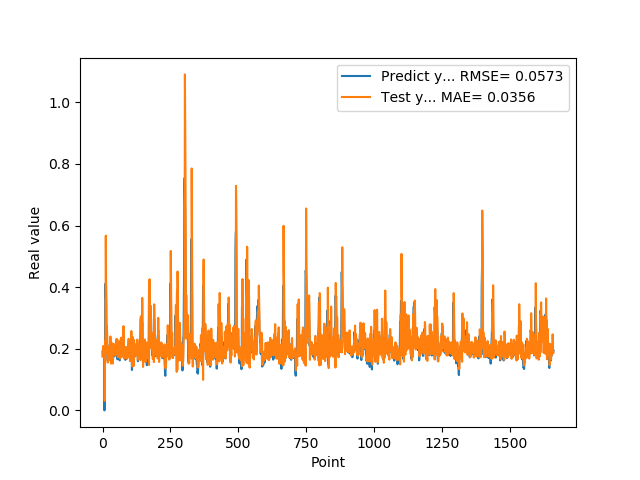

Source data for this figure (header and first rows):
1.905867606399999914e-01, 1.743283858438505751e-01
1.769561022520000082e-01, 1.931826903256473882e-01
1.810430586339999981e-01, 2.090070680075239440e-01
1.955727785830000398e-01, 1.796938161079841556e-01
1.954265981910000005e-01, 1.788903981623727046e-01
2.004670947789999880e-01, 2.055578978088599407e-01
2.029463946819999587e-01, 2.018726263290566425e-01
0.000000000000000000e+00, 2.035837936631213763e-01
1.862521618600000151e-01, 3.081034205432396297e-02
1.862153261900000301e-01, 2.261292376474079990e-01
4.038094580169999670e-01, 1.920480655308500484e-01
4.118085205549999461e-01, 2.571239561200183155e-01
3.743042349819999948e-01, 5.670488155918250728e-01
3.571429848669999685e-01, 4.223964399700114170e-01
2.572054266930000055e-01, 3.816015713043857116e-01
2.409307956699999753e-01, 1.857919278297079924e-01
2.253161966800000249e-01, 2.733980097085796368e-01
1.935185044999999937e-01, 2.462908298839388554e-01
1.787700653079999924e-01, 2.026976397299229127e-01
1.622045934200000150e-01, 1.553657385435358584e-01
1.761920750140000269e-01, 1.862259300317024857e-01
1.883655935530000325e-01, 1.694225594001510515e-01
1.861467957499999548e-01, 1.920116769365233511e-01
1.954913884399999968e-01, 1.992809893885442440e-01
1.954011768099999935e-01, 1.911371178026420870e-01
1.660518944260000185e-01, 1.982937571036608726e-01
1.907722949980000249e-01, 2.091796553974465400e-01
2.156041562559999625e-01, 1.631866541724647790e-01
1.898660957809999716e-01, 1.971590238186953781e-01
1.770474612709999895e-01, 2.400988763764897449e-01
2.001174986360000074e-01, 1.878155750768396581e-01
1.948629021640000125e-01, 1.519358297145324277e-01
1.922753006219999894e-01, 2.220779207650415976e-01
1.779100298880000042e-01, 1.991212068237001309e-01
1.810636967419999854e-01, 1.871144213040442095e-01
1.680064052340000114e-01, 1.873976707470734748e-01
1.635809391740000174e-01, 2.001840281410886824e-01
1.706920862200000111e-01, 1.703245952929543783e-01
1.916799396280000345e-01, 1.523771704816165307e-01
2.085516005749999957e-01, 2.156844965455961827e-01
2.058236002919999752e-01, 1.769276395851774875e-01
1.828240007160000513e-01, 2.158360451581359252e-01
1.857409924269999846e-01, 2.037978262010334274e-01
1.775099337099999841e-01, 1.894229806161956686e-01
1.752161234619999952e-01, 1.951079256126974915e-01
1.971126049759999999e-01, 1.787805988353892428e-01
1.845117062330000057e-01, 1.997198527441305660e-01
1.984785944219999987e-01, 1.974536053403581348e-01
2.143009155989999692e-01, 1.854586735135650977e-01
1.841159015890000139e-01, 2.123434520271145487e-01
2.104043960570000094e-01, 2.308359262261112377e-01
2.032361328599999739e-01, 1.838411214826328743e-01
2.088565975429999833e-01, 1.828975890261252124e-01
1.960448026660000231e-01, 2.130109762631651193e-01
1.900728046889999523e-01, 2.313665108311699636e-01
1.658952832220000062e-01, 1.952851482236931391e-01
1.872539073229999851e-01, 1.725059170754102145e-01
1.852532625200000171e-01, 1.997900923044114152e-01
1.799222826959999966e-01, 1.947853566920582369e-01
2.012764066460000223e-01, 1.765767446100517113e-01
1.978618204589999985e-01, 1.785344004942488183e-01
... 1,599 more rows
